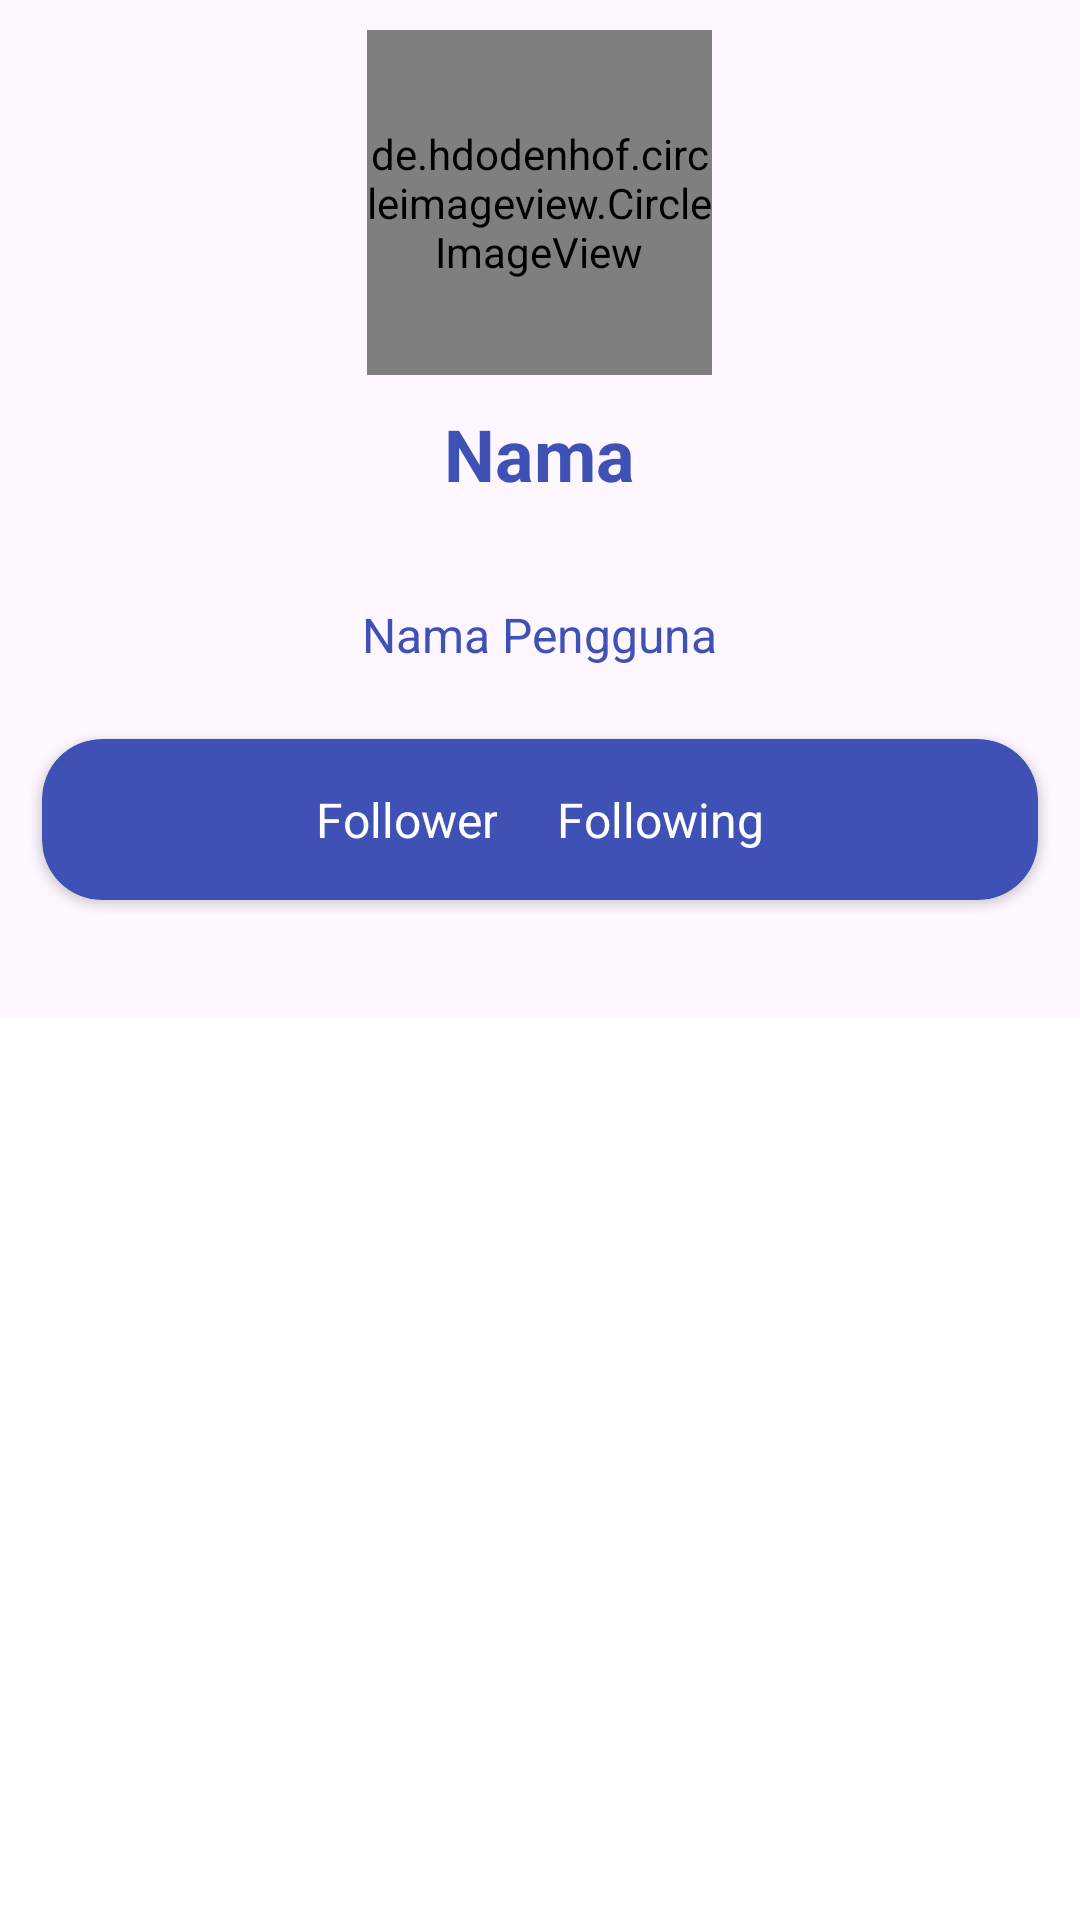

Reconstruct the res/layout file that produces this screen, plus the resources it refers to.
<!-- AndroidManifest.xml: application theme Theme.GithubUserBagas -->
<!-- res/layout/activity_user_detail.xml -->
<?xml version="1.0" encoding="utf-8"?>
<androidx.coordinatorlayout.widget.CoordinatorLayout xmlns:android="http://schemas.android.com/apk/res/android"
    xmlns:app="http://schemas.android.com/apk/res-auto"
    xmlns:tools="http://schemas.android.com/tools"
    android:layout_width="match_parent"
    android:layout_height="match_parent"
    tools:context=".ui.UserDetailActivity">

    <com.google.android.material.appbar.AppBarLayout
        android:layout_width="match_parent"
        android:layout_height="wrap_content">

        <com.google.android.material.appbar.CollapsingToolbarLayout
            android:layout_width="match_parent"
            android:layout_height="match_parent"
            android:fitsSystemWindows="true"
            app:contentScrim="?attr/colorPrimary"
            app:expandedTitleTextAppearance="@android:style/TextAppearance"
            app:layout_scrollFlags="scroll|exitUntilCollapsed">

            <LinearLayout
                android:layout_width="match_parent"
                android:layout_height="wrap_content"
                android:gravity="center"
                android:orientation="vertical"
                app:layout_collapseMode="parallax">

                <de.hdodenhof.circleimageview.CircleImageView
                    android:id="@+id/img_avatar"
                    android:layout_width="115dp"
                    android:layout_height="115dp"
                    android:layout_marginTop="10dp"
                    app:layout_constraintLeft_toLeftOf="parent"
                    app:layout_constraintRight_toRightOf="parent"
                    app:layout_constraintTop_toTopOf="parent"
                    tools:src="@tools:sample/avatars" />

                <TextView
                    android:id="@+id/tv_name"
                    android:layout_width="wrap_content"
                    android:layout_height="wrap_content"
                    android:layout_marginTop="10dp"
                    android:text="@string/name"
                    android:textStyle="bold"
                    android:textColor="#3F51B5"
                    android:textSize="24sp" />

                <TextView
                    android:id="@+id/tv_username"
                    android:layout_width="wrap_content"
                    android:layout_height="wrap_content"
                    android:layout_marginTop="5dp"
                    android:gravity="center"
                    android:text="@string/username"
                    android:textColor="#3F51B5"
                    android:textSize="16sp"
                    app:layout_constraintEnd_toEndOf="@id/tv_name"
                    app:layout_constraintStart_toStartOf="@id/tv_name"
                    app:layout_constraintTop_toBottomOf="@id/tv_name" />

                <androidx.cardview.widget.CardView
                    android:layout_width="match_parent"
                    android:layout_height="match_parent"
                    app:cardElevation="8dp"
                    android:background="@drawable/radius_corner"
                    android:id="@+id/number_Layout"
                    app:cardCornerRadius="15dp"/>

                <LinearLayout
                    android:layout_width="match_parent"
                    android:layout_height="wrap_content"
                    android:orientation="horizontal"
                    android:gravity="center"
                    android:layout_marginVertical="10dp"
                    app:layout_constraintEnd_toEndOf="@+id/tv_username"
                    app:layout_constraintStart_toStartOf="@+id/tv_username"
                    app:layout_constraintTop_toBottomOf="@+id/tv_username">

                    <androidx.cardview.widget.CardView
                        android:layout_width="match_parent"
                        android:layout_height="match_parent"
                        app:cardCornerRadius="20dp"
                        app:cardBackgroundColor="#3F51B5"
                        android:layout_margin="14dp">

                        <androidx.appcompat.widget.LinearLayoutCompat
                            android:layout_width="match_parent"
                            android:layout_height="match_parent"
                            android:orientation="horizontal"
                            android:paddingVertical="16dp"
                            android:gravity="center">

                            <TextView
                                android:id="@+id/tv_followers_value"
                                android:layout_width="wrap_content"
                                android:layout_height="wrap_content"
                                android:text="@string/follower"
                                android:gravity="center"
                                android:textColor="@color/white"
                                android:textSize="16sp"
                                app:drawableStartCompat="@drawable/baseline_emoji_people_24" />

                            <TextView
                                android:id="@+id/tv_following_value"
                                android:layout_width="wrap_content"
                                android:layout_height="wrap_content"
                                android:layout_marginStart="20dp"
                                android:text="@string/following"
                                android:gravity="center"
                                android:textColor="@color/white"
                                android:textSize="16sp"
                                app:drawableStartCompat="@drawable/baseline_emoji_people_24" />

                        </androidx.appcompat.widget.LinearLayoutCompat>

                    </androidx.cardview.widget.CardView>

                </LinearLayout>


            </LinearLayout>

        </com.google.android.material.appbar.CollapsingToolbarLayout>

        <com.google.android.material.tabs.TabLayout
            android:id="@+id/tabs"
            android:layout_width="match_parent"
            android:layout_height="wrap_content"
            android:layout_marginTop="15dp"
            android:background="@color/white"
            app:tabIndicatorColor="#3F51B5"
            app:tabMode="fixed"
            app:tabTextColor="#3F51B5" />

    </com.google.android.material.appbar.AppBarLayout>

    <androidx.viewpager2.widget.ViewPager2
        android:id="@+id/view_pager"
        android:background="@color/white"
        android:layout_width="match_parent"
        android:layout_height="match_parent"
        app:layout_behavior="com.google.android.material.appbar.AppBarLayout$ScrollingViewBehavior" />

    <ProgressBar
        android:id="@+id/progress_bar"
        style="?android:attr/progressBarStyle"
        android:layout_width="wrap_content"
        android:layout_height="wrap_content"
        android:layout_gravity="center"
        android:indeterminateTint="#3F51B5"
        android:visibility="gone"
        tools:visibility="visible" />

</androidx.coordinatorlayout.widget.CoordinatorLayout>
<!-- resources referenced by this layout -->
<resources>
  <string name="follower">Follower</string>
  <string name="following">Following</string>
  <string name="name">Nama\n</string>
  <string name="username">Nama Pengguna</string>
  <style name="Theme.GithubUserBagas" parent="Base.Theme.GithubUserBagas" />
  <style name="Base.Theme.GithubUserBagas" parent="Theme.Material3.DayNight.NoActionBar">
          
      </style>
  <!-- not gathered from this repository: default colours our renderer supplied (Android Studio template values) -->
  <color name="white">#FFFFFFFF</color>
</resources>
